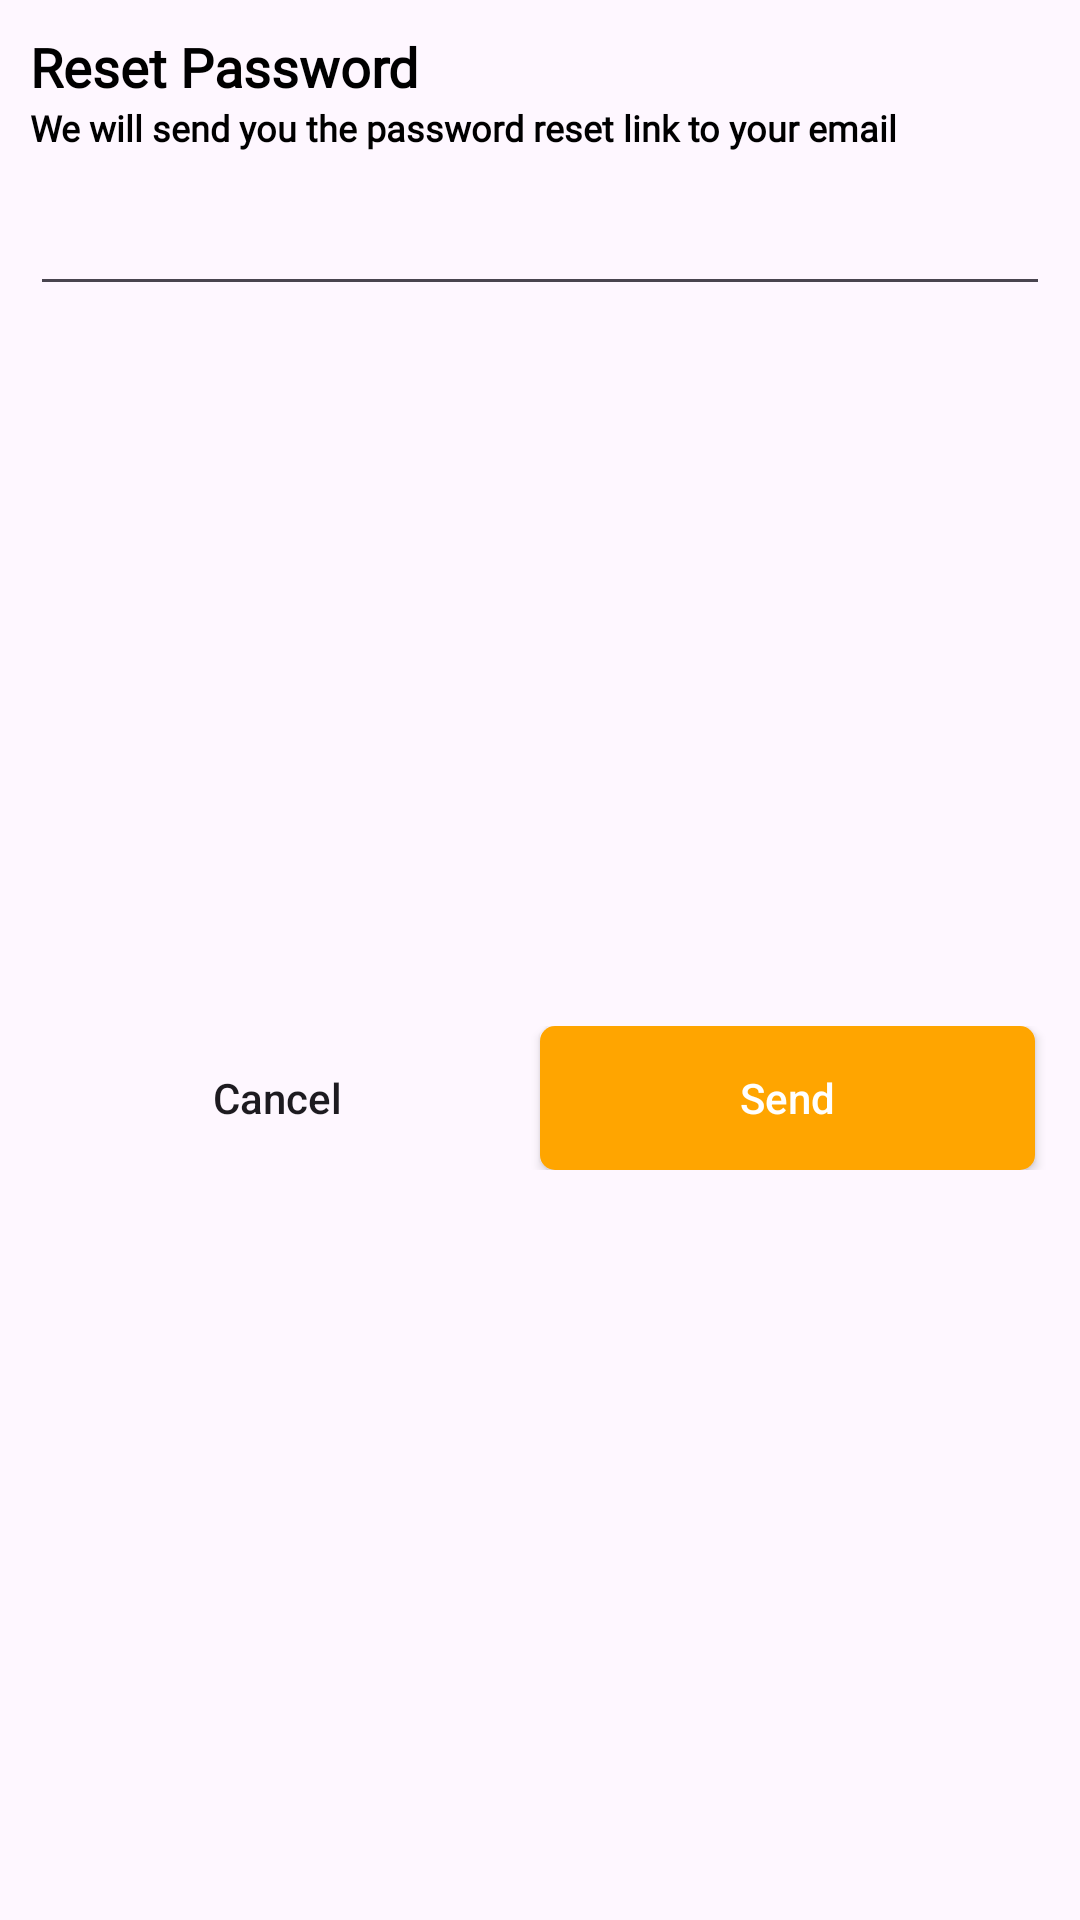

Write the Android layout XML for this screen, with the resource values it uses.
<!-- AndroidManifest.xml: application theme Theme.GlowMart -->
<!-- res/layout/reset_password_dialog.xml -->
<?xml version="1.0" encoding="utf-8"?>
<androidx.constraintlayout.widget.ConstraintLayout xmlns:android="http://schemas.android.com/apk/res/android"
    xmlns:app="http://schemas.android.com/apk/res-auto"
    android:layout_width="match_parent"
    android:layout_height="wrap_content">

    <TextView
        android:id="@+id/tvResetPassword"
        android:layout_width="wrap_content"
        android:layout_height="wrap_content"
        android:layout_marginStart="10dp"
        android:layout_marginTop="10dp"
        android:fontFamily="@font/poppins_thin"
        android:text="@string/reset_password"
        android:textColor="@color/black"
        android:textSize="18sp"
        android:textStyle="bold"
        app:layout_constraintStart_toStartOf="parent"
        app:layout_constraintTop_toTopOf="parent" />

    <TextView
        android:id="@+id/tvResetPasswordText"
        android:layout_width="0dp"
        android:layout_height="wrap_content"
        android:layout_marginEnd="10dp"
        android:fontFamily="@font/poppins_light"
        android:text="@string/we_will_send_you_the_password_reset_link_to_your_email"
        android:textColor="@color/black"
        android:textSize="12sp"
        android:textStyle="bold"
        app:layout_constraintEnd_toEndOf="parent"
        app:layout_constraintStart_toStartOf="@id/tvResetPassword"
        app:layout_constraintTop_toBottomOf="@id/tvResetPassword" />

    <EditText
        android:id="@+id/edResetPassword"
        android:layout_width="0dp"
        android:layout_height="wrap_content"
        android:layout_marginTop="10dp"
        android:layout_marginBottom="20dp"
        app:layout_constraintEnd_toEndOf="@id/tvResetPasswordText"
        app:layout_constraintStart_toStartOf="@id/tvResetPasswordText"
        app:layout_constraintTop_toBottomOf="@id/tvResetPasswordText" />

    <LinearLayout
        android:layout_width="0dp"
        android:layout_height="wrap_content"
        android:layout_marginTop="10dp"
        android:layout_marginBottom="20dp"
        android:orientation="horizontal"
        app:layout_constraintBottom_toBottomOf="parent"
        app:layout_constraintEnd_toEndOf="@id/edResetPassword"
        app:layout_constraintStart_toStartOf="@id/edResetPassword"
        app:layout_constraintTop_toBottomOf="@id/edResetPassword">


        <androidx.appcompat.widget.AppCompatButton
            android:id="@+id/buttonCancelResetPassword"
            android:layout_width="wrap_content"
            android:layout_height="wrap_content"
            android:layout_marginEnd="5dp"
            android:layout_weight="1"
            android:background="@drawable/white_background"
            android:text="@string/cancel"
            android:textAllCaps="false"/>

        <androidx.appcompat.widget.AppCompatButton
            android:id="@+id/buttonSendResetPassword"
            android:layout_width="wrap_content"
            android:layout_height="wrap_content"
            android:layout_marginEnd="5dp"
            android:layout_weight="1"
            android:background="@drawable/yellow_background"
            android:text="@string/send"
            android:textColor="@color/white"
            android:textAllCaps="false"/>

    </LinearLayout>


</androidx.constraintlayout.widget.ConstraintLayout>
<!-- resources referenced by this layout -->
<resources>
  <color name="black">#FF000000</color>
  <color name="white">#FFFFFFFF</color>
  <!-- drawable yellow_background (drawable) -->
  <shape android:shape="rectangle" xmlns:android="http://schemas.android.com/apk/res/android">
      <solid android:color="@color/g_dark_yellow"/>
      <corners android:radius="@dimen/buttonCorners"/>
  </shape>
  <string name="cancel">Cancel</string>
  <string name="reset_password">Reset Password</string>
  <string name="send">Send</string>
  <string name="we_will_send_you_the_password_reset_link_to_your_email">We will send you the password reset link to your email</string>
  <style name="Theme.GlowMart" parent="Base.Theme.GlowMart" />
  <color name="g_dark_yellow">#FFA500</color>
  <dimen name="buttonCorners">5dp</dimen>
  <style name="Base.Theme.GlowMart" parent="Theme.Material3.Light.NoActionBar">
          
          
          <item name="colorPrimary">@color/purple_500</item>
          <item name="colorPrimaryVariant">@color/purple_700</item>
          <item name="colorOnPrimary">@color/white</item>
          
          <item name="colorSecondary">@color/teal_200</item>
          <item name="colorSecondaryVariant">@color/teal_700</item>
          <item name="colorOnSecondary">@color/black</item>
      </style>
  <color name="purple_500">#FF6200EE</color>
  <color name="purple_700">#FF3700B3</color>
  <color name="teal_200">#FF03DAC5</color>
  <color name="teal_700">#FF018786</color>
</resources>
